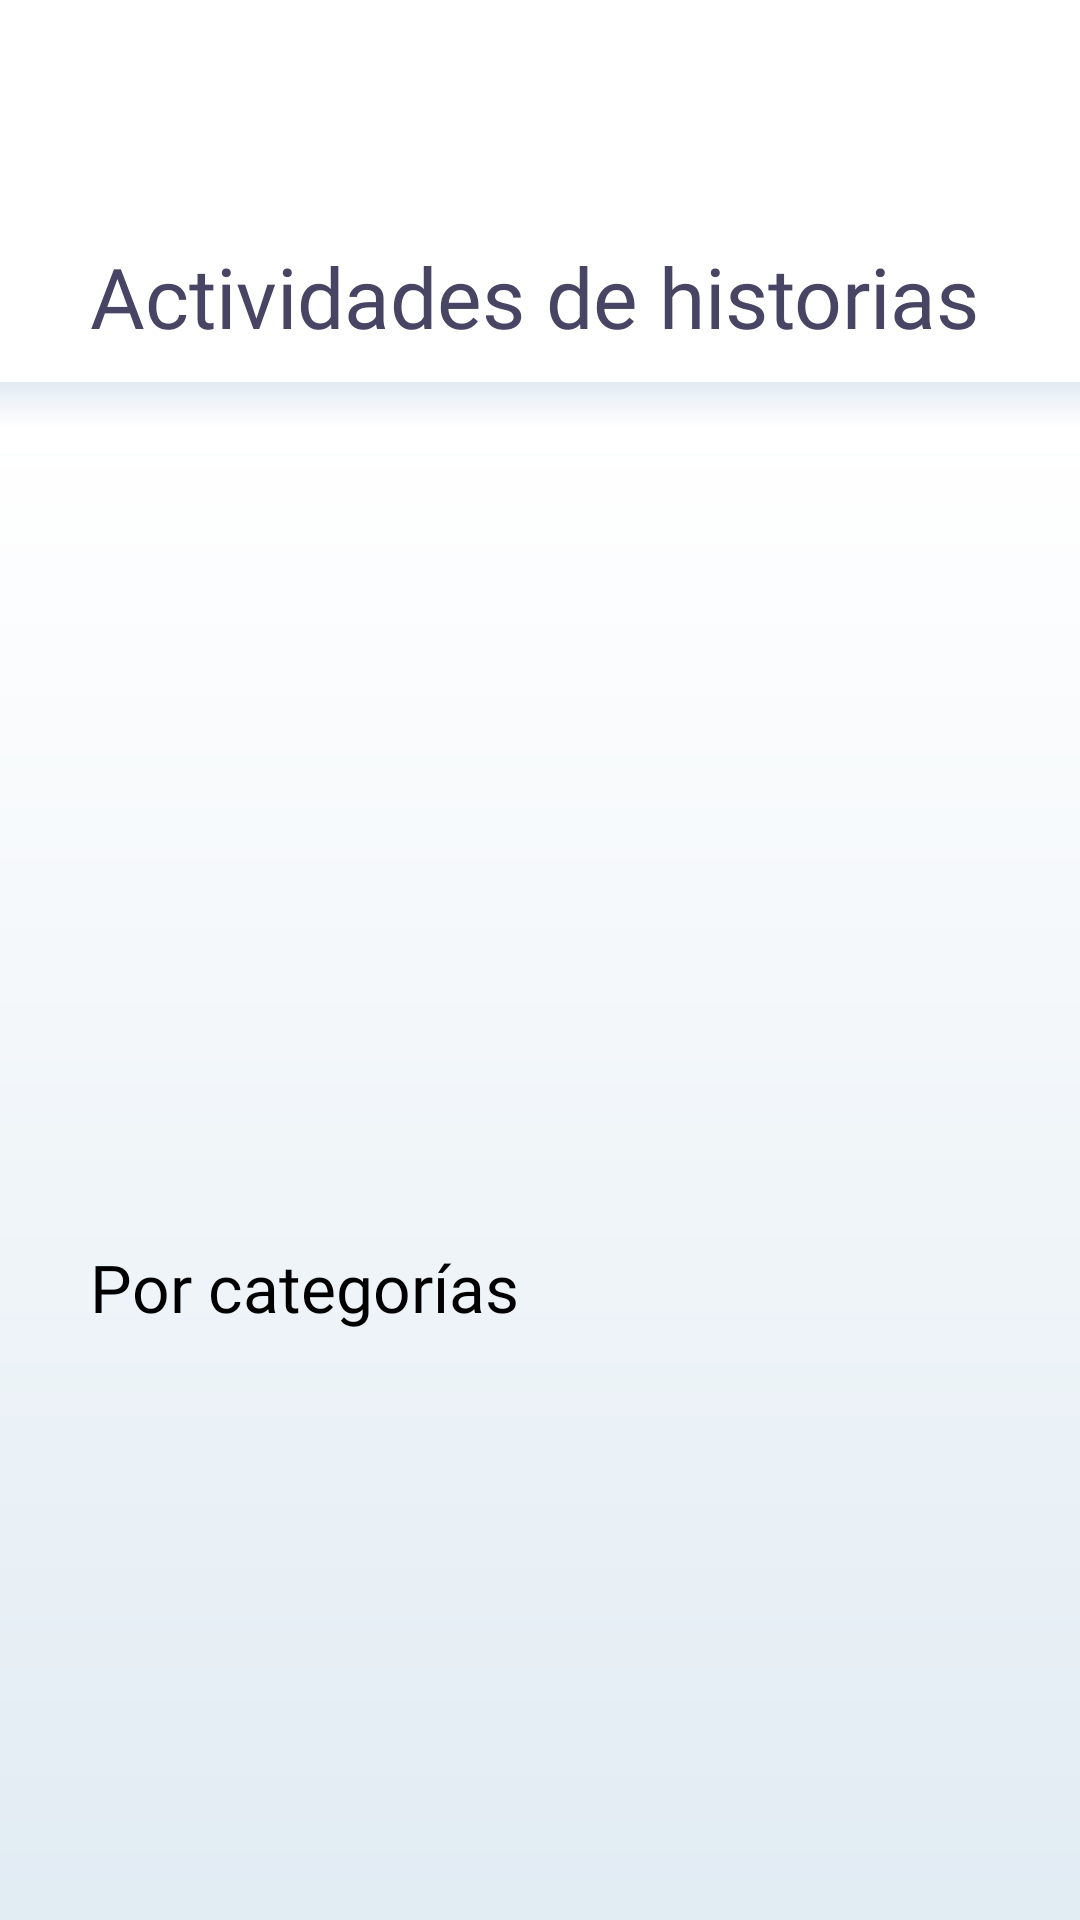

Produce the Android XML layout that renders to this screen, including the resource entries it uses.
<!-- AndroidManifest.xml: application theme Theme.Tofi -->
<!-- res/layout/fragment_actividades.xml -->
<?xml version="1.0" encoding="utf-8"?>
<LinearLayout xmlns:android="http://schemas.android.com/apk/res/android"
    xmlns:app="http://schemas.android.com/apk/res-auto"
    xmlns:tools="http://schemas.android.com/tools"
    android:layout_width="match_parent"
    android:layout_height="match_parent"
    android:orientation="vertical"
    tools:context=".ui.biblioteca.BibliotecaFragment">

    <TextView
        android:id="@+id/text_actividades"
        android:layout_width="match_parent"
        android:layout_height="wrap_content"
        android:text="Actividades de historias"
        android:fontFamily="@font/nunito_extrablod"
        android:textColor="@color/moradoOscuro"
        android:textSize="28sp"
        android:background="@color/white"
        android:layout_marginLeft="30dp"
        android:layout_marginTop="80dp"
        android:layout_marginRight="30dp"
        />

    <View
        android:id="@+id/divider"
        android:layout_width="match_parent"
        android:layout_height="15dp"
        android:layout_marginTop="10dp"
        android:background="@drawable/divisor"/>

    <LinearLayout
        android:layout_width="wrap_content"
        android:layout_height="591dp"
        android:background="@drawable/fondo"
        android:orientation="vertical">

        <GridView
            android:id="@+id/grid_historias"
            android:layout_width="wrap_content"
            android:layout_height="187dp"
            android:layout_marginLeft="30dp"
            android:layout_marginTop="25dp"
            android:layout_marginRight="30dp"
            android:numColumns="2" />

        <TextView
            android:id="@+id/busqueda"
            android:layout_width="match_parent"
            android:layout_height="wrap_content"
            android:layout_marginLeft="30dp"
            android:layout_marginTop="60dp"
            android:layout_marginRight="30dp"
            android:fontFamily="@font/nunito_extrablod"
            android:text="Por categorías"
            android:textColor="@color/black"
            android:textSize="22sp" />

        <GridView
            android:id="@+id/grid_categorias"
            android:layout_width="match_parent"
            android:layout_height="130dp"
            android:layout_marginLeft="30dp"
            android:layout_marginTop="30dp"
            android:layout_marginRight="30dp"
            android:numColumns="1" />
    </LinearLayout>

</LinearLayout>
<!-- resources referenced by this layout -->
<resources>
  <color name="black">#FF000000</color>
  <color name="moradoOscuro">#484463</color>
  <color name="white">#FFFFFFFF</color>
  <!-- drawable divisor (drawable) -->
  <?xml version="1.0" encoding="utf-8"?>
  <shape xmlns:android="http://schemas.android.com/apk/res/android">
      <gradient
          android:type="linear"
          android:angle="270"
          android:startColor="#E2EBF3"
          android:endColor="#FFFFFF"
          />
  </shape>
  <!-- drawable fondo (drawable) -->
  <?xml version="1.0" encoding="utf-8"?>
  <shape xmlns:android="http://schemas.android.com/apk/res/android">
      <gradient
          android:type="linear"
          android:angle="270"
          android:startColor="#FFFFFF"
          android:endColor="#DCE8F1"
          />
  </shape>
  <style name="Theme.Tofi" parent="Theme.MaterialComponents.DayNight.DarkActionBar">
          
          <item name="colorPrimary">@color/purple_500</item>
          <item name="colorPrimaryVariant">@color/purple_700</item>
          <item name="colorOnPrimary">@color/white</item>
          
          <item name="colorSecondary">@color/teal_200</item>
          <item name="colorSecondaryVariant">@color/teal_700</item>
          <item name="colorOnSecondary">@color/black</item>
          
          <item name="android:statusBarColor" tools:targetApi="l">?attr/colorPrimaryVariant</item>
          
      </style>
  <color name="purple_500">#FF6200EE</color>
  <color name="purple_700">#FF3700B3</color>
  <color name="teal_200">#FF03DAC5</color>
  <color name="teal_700">#FF018786</color>
</resources>
